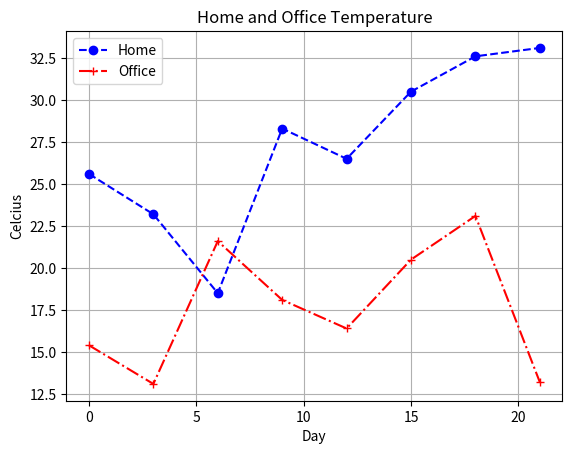

Write the Python code that produced this figure.
# Import module for plotting 
###############################
#       Date : 5/1/2020       #
#       Author: Liam Lin      #
###############################

import matplotlib.pyplot as plt

days = range(0,22,3)
celcius_1 = [25.6, 23.2, 18.5, 28.3, 26.5, 30.5, 32.6, 33.1]
celcius_2 = [15.4, 13.1, 21.6, 18.1, 16.4, 20.5, 23.1, 13.2]

############### Make Plot ###############

#Plot Style
#plt.style.use("ggplot")              #Add style
#plt.style.use("bmh")              #Add style
#plt.style.use("seaborn")              #Add style



#plt.figure(figsize=(8, 6))      #Adjust the size of the figure in the unit of inch
#plt.plot(days, celcius_1,"o--b" ,days, celcius_2, "+-.r")
plt.plot(days, celcius_1,"o--b" ,label="Home")
plt.plot(days, celcius_2, "+-.r",label="Office")
legend_1 = plt.legend(loc="upper left")             #Add legend option: 1: upper right
plt.xlabel("Day")                #Add xlabel
plt.ylabel("Celcius")            #Add ylabel
plt.title("Home and Office Temperature") #Add title
plt.grid()                       #Add Grid on the plot

from matplotlib.legend import Legend 


print("Axis Range: ",plt.axis())
#legend_2 = plt.legend("Axis Range: %s" %plt.axis())
#axis_range = plt.axis()
#msg = 'Axis Range: {0}'
#msg = msg.format(axis_range)
#legend_2 = plt.legend(msg)
#plt.axes.add_artist(legend_1)
#plt.axes.add_artist(legend_2)

plt.show()


